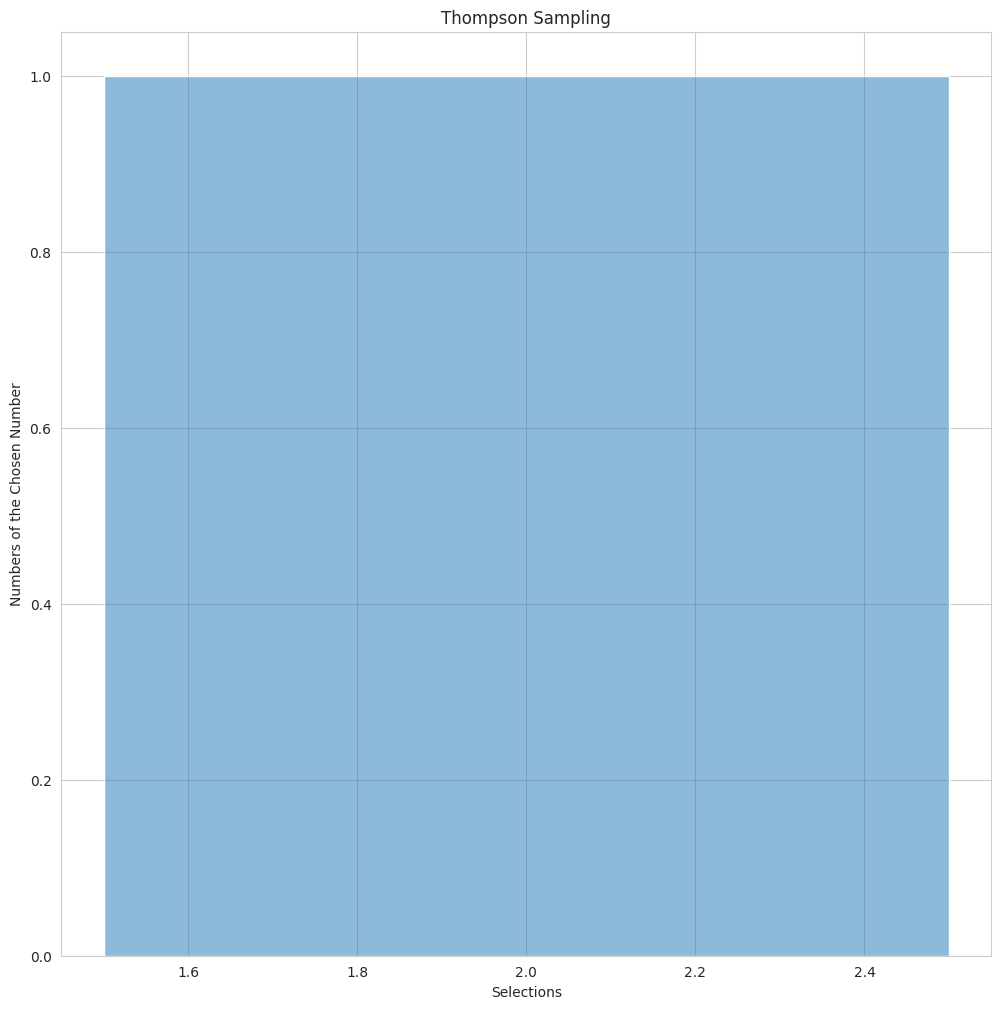

Reproduce this figure in Python. (Note: this script raises an exception after producing the figure.)
# -*- coding: utf-8 -*-
"""
Created on Mon Nov  1 21:56:58 2021

@author: doguilmak
"""
#%%
# 1.Importing Libraries

import matplotlib.pyplot as plt
import random
import seaborn as sns
import numpy as np
import pandas as pd
from random import randint

#%%
# 2.Thompson Sampling

def thompson_sampling(df):
    
    N = df.shape[0]  # Number of rows
    d = df.shape[1]  # Number of ads (columns)
    summation = 0  # Summation reward
    chosen = []  # Ni(n) 
    ones = [0] * d
    zeros = [0] * d
    for n in range(1, N):
        ad = 0  # Chosen
        max_th = 0
        for i in range(0, d):
            rasbeta = random.betavariate(ones[i] + 1, zeros[i] + 1)
            if rasbeta > max_th:
                max_th = rasbeta
                ad = i
        chosen.append(ad)
        reward = df.values[n, ad]
        if reward == 1:
            ones[ad] = ones[ad] + 1
        else:
            zeros[ad] = zeros[ad] + 1
        summation = summation + reward
        
    chosen.append(randint(0, 2))
    thompson=np.bincount(chosen).argmax()
    print(f"Summation: {summation} - Thompson sampling: {thompson}")
    plt.figure(figsize = (12, 12))
    sns.set_style('whitegrid')    
    sns.histplot(data=chosen, kde=True)
    plt.title("Thompson Sampling")
    plt.xlabel("Selections")
    plt.ylabel("Numbers of the Chosen Number")
    plt.show()

    return thompson

#%%
# 3.Building Game

ai2_win = 0
ai1_win = 0
ai1_lose = 0
ai2_lose = 0
draws = 0
rounds = 0

ts_1 = pd.DataFrame(columns=['r', 'p', 's'])
ts_2 = pd.DataFrame(columns=['r', 'p', 's'])

rock_row = {'r': 1, 'p': 0, 's': 0}
paper_row = {'r': 0, 'p': 1, 's': 0}
scissors_row = {'r': 0, 'p': 0, 's': 1}

while True:
       
    if rounds == 100:
        print("\nTHOMPSON SAMPLING-1")
        print(f"AI-1 Thompson Sampling: {thompson_sampling(ts_1)}")
        print(f"AI-1 Loses: {ai1_lose}")
        print(f"AI-1 Wins: {ai1_win}")
        print(f"Draws: {draws}\n")
        print(f"Rock-Paper-Scissors Thompson Sampling-1 DataFrame:\n{ts_1}\n")        
        print("\nTHOMPSON SAMPLING-2")
        print(f"AI-2 Thompson Sampling: {thompson_sampling(ts_2)}")
        print(f"AI-2 Loses: {ai2_lose}")
        print(f"AI-2 Wins: {ai2_win}")
        print(f"Draws: {draws}")
        print(f"Rock-Paper-Scissors Thompson Sampling-2 DataFrame:\n{ts_2}\n")
        break
      
    # Thompson Sampling AI - 1
    ai1_choose=thompson_sampling(ts_2)
    if ai1_choose== 0:
        ts_1 = ts_1.append(paper_row, ignore_index=True)
        ai1_action="paper"
    elif ai1_choose == 1:
        ts_1 = ts_1.append(scissors_row, ignore_index=True)
        ai1_action="scissors"
    else:
        ts_1 = ts_1.append(rock_row, ignore_index=True)
        ai1_action="rock"
    
    # Thompson Sampling AI - 2
    ai2_choose = thompson_sampling(ts_1)
    if ai2_choose== 0:
        ts_2 = ts_2.append(paper_row, ignore_index=True)
        ai2_action="paper"
    elif ai2_choose == 1:
        ts_2 = ts_2.append(scissors_row, ignore_index=True)
        ai2_action="scissors"
    else:
        ts_2 = ts_2.append(rock_row, ignore_index=True)
        ai2_action="rock"
    
    
    print(f"\n----------------- Round {str(rounds)} -----------------\n"+ \
      "\nAI-1 action action: " +  str(ai1_action) + "\nAI-2 action: "\
      + str(ai2_action))
        
    if ai2_action == ai1_action:
        print(f"Both players selected {ai2_action}. It's a TIE!")
        draws += 1
    elif ai2_action == "rock":
        if ai1_action == "scissors":
            print("Rock smashes scissors! AI-2 WIN!")
            ai2_win += 1
            ai1_lose += 1
        else:
            print("Paper covers rock! AI-1 WIN!")
            ai2_lose += 1
            ai1_win += 1
    elif ai2_action == "paper":
        if ai1_action == "rock":
            print("Paper covers rock! AI-2 WIN!")
            ai2_win += 1
            ai1_lose += 1
        else:
            print("Scissors cuts paper! AI-1 WIN!")
            ai2_lose += 1
            ai1_win += 1
    elif ai2_action == "scissors":
        if ai1_action == "paper":
            print("Scissors cuts paper! AI-2 WIN!")
            ai2_win += 1
            ai1_lose += 1
        else:
            print("Rock smashes scissors! AI-1 WIN!")
            ai2_lose += 1
            ai1_win += 1
        
    rounds += 1
       
# Save dataframes as xlsx
ts_1.to_excel("ts_1.xlsx")
ts_2.to_excel("ts_2.xlsx")